Run: headless pygame with SDL's dummy video driver; simulated clock (each Clock.tick advances the game by its frame time, no real sleeping); random seed 0; keys injected as events and as key.get_pressed() state; no mouse input.
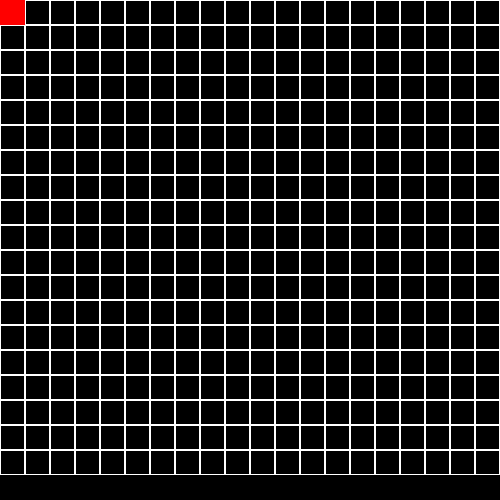
Frame 1 of 4 · flips 1–60 · no input
Frame 2 of 4 · flips 61–180 · tapped SPACE, RETURN · held RIGHT (→), D · screen unchanged from frame 1, image omitted
Frame 3 of 4 · flips 181–300 · held DOWN (↓), S · screen unchanged from frame 2, image omitted
Frame 4 of 4 · flips 301–420 · held LEFT (←), A, UP (↑), W · screen unchanged from frame 3, image omitted

The pygame program that drew these frames:

import pygame
from pygame.math import Vector2
import random
pygame.init()


class Food:
    def __init__(self):
        self.x = 0
        self.y = 0
        self.pos = Vector2(self.x, self.y)

    def draw_food(self):
        food = pygame.Rect(self.pos.x, self.pos.y, CELL_SIZE, CELL_SIZE)
        pygame.draw.rect(screen, pygame.Color('red'), food)


# Game window
class Window:
    def __init__(self, x_dimension, y_dimension):
        self.x = x_dimension
        self.y = y_dimension


Window = Window(500, 500)
screen = pygame.display.set_mode(size=(Window.x, Window.y), vsync=1)
pygame.display.set_caption("Snake")

# Grid
CELL_SIZE = Window.x // 20
GRID_DIMENSIONS = (20, 19)

# Food
food = Food()

# Game speed
time, time_step = 0, 200
clock = pygame.time.Clock()

# Snake
snake_head = pygame.Rect(1, 1, CELL_SIZE - 2, CELL_SIZE - 2)
segments = [snake_head.copy()]
length = 1

"""test_surface = pygame.Surface((Window.x // GRID_DIMENSIONS[0], Window.y // GRID_DIMENSIONS[1]))  # TEST"""

# Game loop
while True:
    for event in pygame.event.get():
        if event.type == pygame.QUIT:
            exit()

        # Input handling
        if event.type == pygame.KEYDOWN:
            pass

    screen.fill('black')

    # Draw grid
    for row in range(GRID_DIMENSIONS[1]):
        for col in range(GRID_DIMENSIONS[0]):
            pygame.draw.rect(screen, 'white', (col * CELL_SIZE, row * CELL_SIZE, CELL_SIZE, CELL_SIZE), 1)

    # Draw a snake
    pygame.draw.rect(screen, pygame.Color('green'), snake_head)

    # Draw food
    food.draw_food()

    pygame.display.update()
    clock.tick(60)
